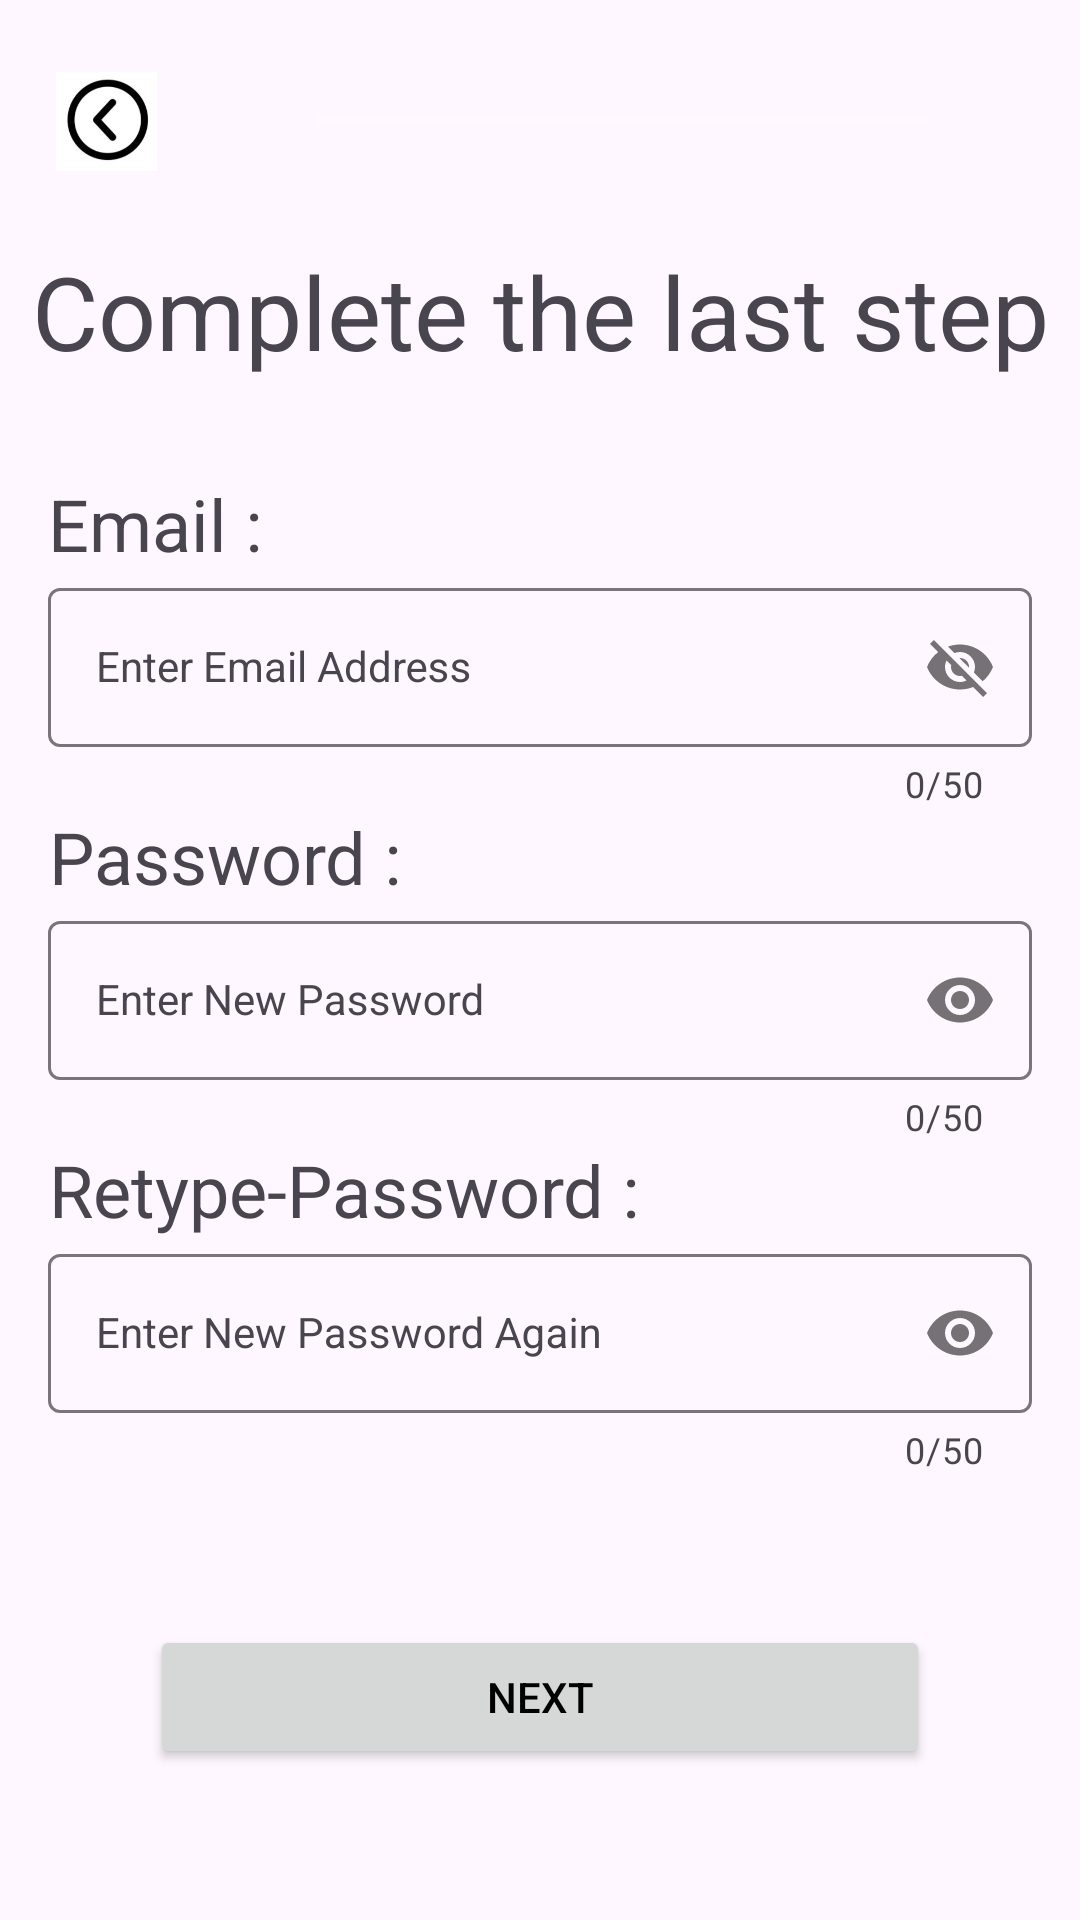

Here is an Android app screen rendered from its layout file. Give the layout XML and the strings, colors and styles it references.
<!-- AndroidManifest.xml: application theme Theme.Assignment_test -->
<!-- res/layout/email_password.xml -->
<?xml version="1.0" encoding="utf-8"?>
<androidx.constraintlayout.widget.ConstraintLayout xmlns:android="http://schemas.android.com/apk/res/android"
    xmlns:app="http://schemas.android.com/apk/res-auto"
    xmlns:tools="http://schemas.android.com/tools"
    android:layout_width="match_parent"
    android:layout_height="match_parent">

    <include
        android:id="@+id/include"
        layout="@layout/progressbar"
        android:layout_width="0dp"
        android:layout_height="wrap_content"
        app:layout_constraintBottom_toBottomOf="parent"
        app:layout_constraintEnd_toEndOf="parent"
        app:layout_constraintStart_toStartOf="parent"
        app:layout_constraintTop_toTopOf="parent"
        app:layout_constraintVertical_bias="0.0"
        tools:layout_editor_absoluteX="115dp" />

    <TextView
        android:id="@+id/textView2"
        android:layout_width="wrap_content"
        android:layout_height="wrap_content"
        android:layout_marginTop="24dp"
        android:text="@string/completelaststep"
        android:textAlignment="center"
        android:textSize="34sp"
        app:layout_constraintBottom_toBottomOf="parent"
        app:layout_constraintEnd_toEndOf="parent"
        app:layout_constraintStart_toStartOf="parent"
        app:layout_constraintTop_toBottomOf="@+id/include"
        app:layout_constraintVertical_bias="0.0" />

    <TextView
        android:id="@+id/textView11"
        android:layout_width="wrap_content"
        android:layout_height="wrap_content"
        android:layout_marginStart="16dp"
        android:layout_marginTop="32dp"
        android:text="@string/email"
        android:textAlignment="center"
        android:textSize="24sp"
        app:layout_constraintBottom_toBottomOf="parent"
        app:layout_constraintEnd_toEndOf="parent"
        app:layout_constraintHorizontal_bias="0.0"
        app:layout_constraintStart_toStartOf="parent"
        app:layout_constraintTop_toBottomOf="@+id/textView2"
        app:layout_constraintVertical_bias="0.0" />

    <com.google.android.material.textfield.TextInputLayout
        android:id="@+id/email_layout"
        android:layout_width="match_parent"
        android:layout_height="wrap_content"
        android:layout_marginStart="16dp"
        android:layout_marginEnd="16dp"
        android:hint="Enter Email Address"
        app:counterEnabled="true"
        app:counterMaxLength="50"
        app:helperTextEnabled="true"
        app:helperTextTextColor="#009688"
        app:layout_constraintBottom_toBottomOf="parent"
        app:layout_constraintEnd_toEndOf="parent"
        app:layout_constraintStart_toStartOf="parent"
        app:layout_constraintTop_toBottomOf="@+id/textView11"
        app:layout_constraintVertical_bias="0.0"
        app:passwordToggleEnabled="true">

        <com.google.android.material.textfield.TextInputEditText
            android:id="@+id/SignUp_Email_input"
            style="@style/Widget.MaterialComponents.TextInputLayout.OutlinedBox"
            android:layout_width="match_parent"
            android:layout_height="wrap_content"
            android:ems="15"
            android:inputType="text|textWebEmailAddress" />
    </com.google.android.material.textfield.TextInputLayout>

    <TextView
        android:id="@+id/textView13"
        android:layout_width="wrap_content"
        android:layout_height="wrap_content"
        android:layout_marginStart="16dp"
        android:text="@string/pwd"
        android:textAlignment="center"
        android:textSize="24sp"
        app:layout_constraintBottom_toBottomOf="parent"
        app:layout_constraintEnd_toEndOf="parent"
        app:layout_constraintHorizontal_bias="0.0"
        app:layout_constraintStart_toStartOf="parent"
        app:layout_constraintTop_toBottomOf="@+id/email_layout"
        app:layout_constraintVertical_bias="0.0" />

    <com.google.android.material.textfield.TextInputLayout
        android:id="@+id/Password_layout"
        android:layout_width="match_parent"
        android:layout_height="wrap_content"
        android:layout_marginStart="16dp"
        android:layout_marginEnd="16dp"
        android:hint="Enter New Password"
        app:counterEnabled="true"
        app:counterMaxLength="50"
        app:helperTextEnabled="true"
        app:helperTextTextColor="#009688"
        app:layout_constraintEnd_toEndOf="parent"
        app:layout_constraintStart_toStartOf="parent"
        app:layout_constraintTop_toBottomOf="@+id/textView13"
        app:passwordToggleEnabled="true">

        <com.google.android.material.textfield.TextInputEditText
            android:id="@+id/SignUp_pwd_input"
            style="@style/Widget.MaterialComponents.TextInputLayout.OutlinedBox"
            android:layout_width="match_parent"
            android:layout_height="wrap_content"
            android:ems="15"
            android:inputType="textPassword" />
    </com.google.android.material.textfield.TextInputLayout>

    <TextView
        android:id="@+id/textView16"
        android:layout_width="wrap_content"
        android:layout_height="wrap_content"
        android:layout_marginStart="16dp"
        android:layout_marginEnd="16dp"
        android:text="@string/Retypepwd"
        android:textAlignment="center"
        android:textSize="24sp"
        app:layout_constraintBottom_toBottomOf="parent"
        app:layout_constraintEnd_toEndOf="parent"
        app:layout_constraintHorizontal_bias="0.0"
        app:layout_constraintStart_toStartOf="parent"
        app:layout_constraintTop_toBottomOf="@+id/Password_layout"
        app:layout_constraintVertical_bias="0.0" />

    <com.google.android.material.textfield.TextInputLayout
        android:id="@+id/retypePassword_layout"
        android:layout_width="match_parent"
        android:layout_height="wrap_content"
        android:layout_marginStart="16dp"
        android:layout_marginEnd="16dp"
        android:hint="Enter New Password Again"
        app:counterEnabled="true"
        app:counterMaxLength="50"
        app:helperTextEnabled="true"
        app:helperTextTextColor="#009688"
        app:layout_constraintBottom_toBottomOf="parent"
        app:layout_constraintEnd_toEndOf="parent"
        app:layout_constraintStart_toStartOf="parent"
        app:layout_constraintTop_toBottomOf="@+id/textView16"
        app:layout_constraintVertical_bias="0.0"
        app:passwordToggleEnabled="true">

        <com.google.android.material.textfield.TextInputEditText
            android:id="@+id/SignUp_rePwd_input"
            style="@style/Widget.MaterialComponents.TextInputLayout.OutlinedBox"
            android:layout_width="match_parent"
            android:layout_height="wrap_content"
            android:ems="15"
            android:inputType="textPassword" />

    </com.google.android.material.textfield.TextInputLayout>

    <Button
        android:id="@+id/email_pwd_nextButton"
        android:layout_width="0dp"
        android:layout_height="wrap_content"
        android:layout_marginStart="50dp"
        android:layout_marginTop="50dp"
        android:layout_marginEnd="50dp"
        android:layout_marginBottom="50dp"
        android:text="@string/next"
        app:layout_constraintBottom_toBottomOf="parent"
        app:layout_constraintEnd_toEndOf="parent"
        app:layout_constraintStart_toStartOf="parent"
        app:layout_constraintTop_toBottomOf="@+id/retypePassword_layout" />

</androidx.constraintlayout.widget.ConstraintLayout>
<!-- res/layout/progressbar.xml (included above) -->
<?xml version="1.0" encoding="utf-8"?>
<androidx.constraintlayout.widget.ConstraintLayout xmlns:android="http://schemas.android.com/apk/res/android"
    xmlns:app="http://schemas.android.com/apk/res-auto"
    android:layout_width="match_parent"
    android:layout_height="match_parent">

    <ImageView
        android:id="@+id/backButton"
        android:layout_width="39dp"
        android:layout_height="33dp"
        android:layout_marginStart="16dp"
        android:layout_marginTop="24dp"
        app:layout_constraintBottom_toBottomOf="parent"
        app:layout_constraintEnd_toEndOf="parent"
        app:layout_constraintHorizontal_bias="0.0"
        app:layout_constraintStart_toStartOf="parent"
        app:layout_constraintTop_toTopOf="parent"
        app:layout_constraintVertical_bias="0.0"
        app:srcCompat="@drawable/back" />

    <ProgressBar
        android:id="@+id/progressBar"
        style="?android:attr/progressBarStyleHorizontal"
        android:layout_width="0dp"
        android:layout_height="wrap_content"
        android:layout_marginStart="50dp"
        android:layout_marginTop="32dp"
        android:layout_marginEnd="50dp"
        android:max="100"
        app:layout_constraintBottom_toBottomOf="parent"
        app:layout_constraintEnd_toEndOf="parent"
        app:layout_constraintStart_toEndOf="@+id/backButton"
        app:layout_constraintTop_toTopOf="parent"
        app:layout_constraintVertical_bias="0.0" />

</androidx.constraintlayout.widget.ConstraintLayout>
<!-- resources referenced by this layout -->
<resources>
  <!-- drawable back: jpg bitmap (drawable, 30033 bytes) -->
  <string name="Retypepwd">Retype-Password :</string>
  <string name="completelaststep">Complete the last step</string>
  <string name="email">Email :</string>
  <string name="next">NEXT</string>
  <string name="pwd">Password :</string>
  <style name="Theme.Assignment_test" parent="Base.Theme.Assignment_test" />
  <style name="Base.Theme.Assignment_test" parent="Theme.Material3.DayNight.NoActionBar">
          <item name="colorPrimary">@color/colorPrimary</item>
          <item name="colorSecondary">@color/purple_500</item>
          <item name="android:textColorPrimary">@color/textColorPrimary</item>
          <item name="android:textColorSecondary">@color/textColorSecondary</item>
      </style>
  <color name="colorPrimary">#FFBB86FC</color>
  <color name="purple_500">#FF6200EE</color>
  <color name="textColorPrimary">#000000</color>
  <color name="textColorSecondary">#FFFFFF</color>
</resources>
